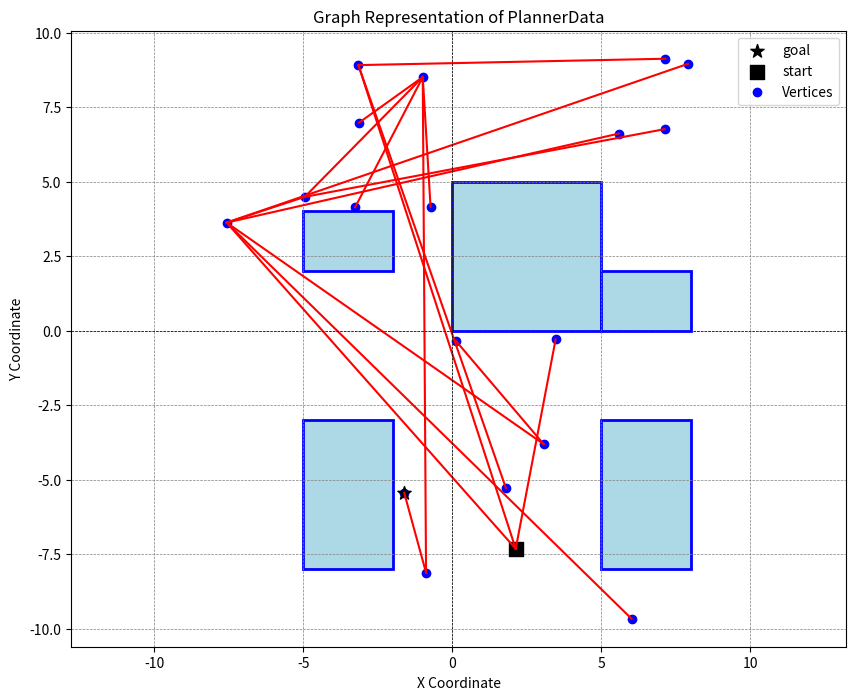

The matplotlib source for this figure:
import matplotlib.patches as patches
import matplotlib.pyplot as plt
import numpy as np

data = """
OBSTACLES
[0,0,5,5]
[5,0,3,2]
[-5,2,3,2]
[-5,-8,3,5]
[5,-8,3,5]
VERTICES
(-1.61048,-5.4481)
(2.12972,-7.3227)
(-7.56994,3.62442)
(-4.95083,4.4881)
(7.90792,8.95192)
(-3.1494,8.9103)
(3.4693,-0.295228)
(3.06699,-3.80778)
(-0.98933,8.5091)
(7.15273,9.12458)
(-0.879013,-8.12323)
(-3.12391,6.98161)
(7.13083,6.76177)
(1.79862,-5.27843)
(5.59295,6.61302)
(6.0164,-9.66805)
(0.125628,-0.349312)
(-3.25977,4.13773)
(-0.728041,4.15783)
GOALS
(-1.61048,-5.4481)
STARTS
(2.12972,-7.3227)
EDGES
0 0 0 0 0 0 0 0 0 0 0 0 0 0 0 0 0 0 0 
0 0 1 0 0 1 1 0 0 0 0 0 0 0 0 0 0 0 0 
0 0 0 1 1 0 0 1 0 0 0 0 0 0 1 1 0 0 0 
0 0 0 0 0 0 0 0 1 0 0 0 1 0 0 0 0 0 0 
0 0 0 0 0 0 0 0 0 0 0 0 0 0 0 0 0 0 0 
0 0 0 0 0 0 0 0 0 1 0 0 0 1 0 0 0 0 0 
0 0 0 0 0 0 0 0 0 0 0 0 0 0 0 0 0 0 0 
0 0 0 0 0 0 0 0 0 0 0 0 0 0 0 0 1 0 0 
0 0 0 0 0 0 0 0 0 0 1 1 0 0 0 0 0 1 1 
0 0 0 0 0 0 0 0 0 0 0 0 0 0 0 0 0 0 0 
1 0 0 0 0 0 0 0 0 0 0 0 0 0 0 0 0 0 0 
0 0 0 0 0 0 0 0 0 0 0 0 0 0 0 0 0 0 0 
0 0 0 0 0 0 0 0 0 0 0 0 0 0 0 0 0 0 0 
0 0 0 0 0 0 0 0 0 0 0 0 0 0 0 0 0 0 0 
0 0 0 0 0 0 0 0 0 0 0 0 0 0 0 0 0 0 0 
0 0 0 0 0 0 0 0 0 0 0 0 0 0 0 0 0 0 0 
0 0 0 0 0 0 0 0 0 0 0 0 0 0 0 0 0 0 0 
0 0 0 0 0 0 0 0 0 0 0 0 0 0 0 0 0 0 0 
0 0 0 0 0 0 0 0 0 0 0 0 0 0 0 0 0 0 0
"""


if __name__ == "__main__":    
    # Split the data into lines
    lines = data.strip().split('\n')
    
    plt.figure(figsize=(10, 8))

    i = 1
    # Add the obstacles.
    while lines[i] != "VERTICES":
        x, y, w, h = eval(lines[i])
        rectangle = patches.Rectangle((x, y), w, h, linewidth=2, edgecolor='blue', facecolor='lightblue')
        plt.gca().add_patch(rectangle)
        i += 1

    i += 1
    
    # Parse the coordinates
    coordinates = []    
    while lines[i] != "GOALS":
        x, y = eval(lines[i])  # Safely evaluate the tuple
        coordinates.append((x, y))
        i += 1
        
    i += 1

    # Add the goals.
    while lines[i] != "STARTS":
        x, y = eval(lines[i])
        plt.scatter([x], [y], marker="*", c="black", s=100, label="goal", zorder=2)
        i += 1

    i += 1
    
    # Add the starts.
    while lines[i] != "EDGES":
        x, y = eval(lines[i])
        plt.scatter([x], [y], marker="s", c="black", s=100, label="start", zorder=2)
        i += 1

    i += 1

    # Parse the adjacency matrix
    adjacency_matrix = []
    for line in lines[i:]:  # The remaining lines contain the matrix
        row = list(map(int, line.split()))
        adjacency_matrix.append(row)

    # Convert coordinates to numpy array for easier indexing
    coordinates = np.array(coordinates)

    # Create a new plot
    # Plot the points
    plt.scatter(coordinates[:, 0], coordinates[:, 1], color='blue', marker='o', label='Vertices')

    # Plot the edges based on the adjacency matrix
    num_vertices = len(coordinates)
    for i in range(num_vertices):
        for j in range(num_vertices):
            if adjacency_matrix[i][j] == 1:  # If there's an edge
                plt.plot([coordinates[i][0], coordinates[j][0]], [coordinates[i][1], coordinates[j][1]], 'r-')

    # Set labels and title
    plt.xlabel('X Coordinate')
    plt.ylabel('Y Coordinate')
    plt.title('Graph Representation of PlannerData')
    plt.axhline(0, color='black',linewidth=0.5, ls='--')
    plt.axvline(0, color='black',linewidth=0.5, ls='--')
    plt.grid(color = 'gray', linestyle = '--', linewidth = 0.5)
    plt.legend()
    plt.axis('equal')  # Equal scaling of axes

    # Show the plot
    plt.savefig("./out.png")